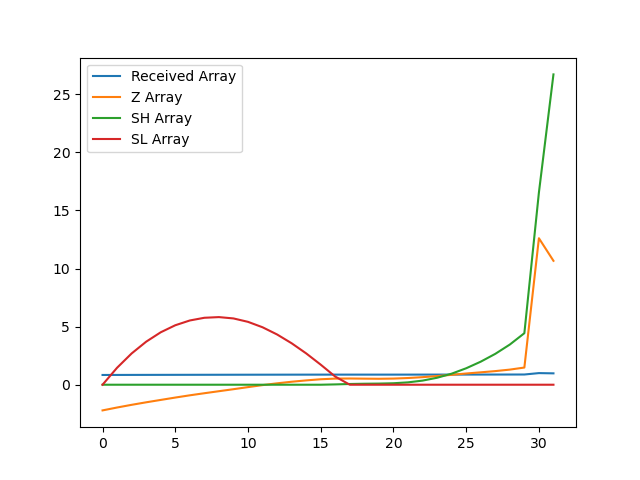

Data behind this chart, as committed beside it:
, index, year, val, Received Array, Z Array, SH Array, SL Array
0, 12482, 1990, 14999, 0.8395, -2.21, 0.0, 0.0
1, 12485, 1991, 15047, 0.8422, -1.962, 0.0, 1.462
2, 12488, 1992, 15092, 0.8447, -1.73, 0.0, 2.692
3, 12491, 1993, 15134, 0.847, -1.513, 0.0, 3.705
4, 12494, 1994, 15173, 0.8493, -1.308, 0.0, 4.513
5, 12497, 1995, 15213, 0.8515, -1.105, 0.0, 5.118
6, 12500, 1996, 15250, 0.8536, -0.9113, 0.0, 5.53
7, 12503, 1997, 15285, 0.8555, -0.7324, 0.0, 5.762
8, 12506, 1998, 15318, 0.8574, -0.5582, 0.0, 5.82
9, 12509, 1999, 15352, 0.8593, -0.3853, 0.0, 5.706
10, 12512, 2000, 15387, 0.8612, -0.2061, 0.0, 5.412
11, 12515, 2001, 15420, 0.8631, -0.03356, 0.0, 4.945
12, 12518, 2002, 15450, 0.8647, 0.1205, 0.0, 4.325
13, 12521, 2003, 15476, 0.8662, 0.2563, 0.0, 3.568
14, 12524, 2004, 15498, 0.8675, 0.3722, 0.0, 2.696
15, 12527, 2005, 15518, 0.8685, 0.4707, 0.0, 1.726
16, 12530, 2006, 15528, 0.8691, 0.5272, 0.02716, 0.6984
17, 12533, 2007, 15530, 0.8692, 0.5357, 0.06287, 0.0
18, 12536, 2008, 15528, 0.8691, 0.5224, 0.08529, 0.0
19, 12539, 2009, 15526, 0.869, 0.5123, 0.09763, 0.0
20, 12542, 2010, 15529, 0.8692, 0.5292, 0.1268, 0.0
21, 12545, 2011, 15538, 0.8697, 0.5766, 0.2034, 0.0
22, 12548, 2012, 15552, 0.8705, 0.6509, 0.3543, 0.0
23, 12551, 2013, 15571, 0.8715, 0.7452, 0.5995, 0.0
24, 12554, 2014, 15591, 0.8727, 0.8518, 0.9512, 0.0
25, 12557, 2015, 15613, 0.8739, 0.9655, 1.417, 0.0
26, 12560, 2016, 15633, 0.875, 1.067, 1.984, 0.0
27, 12563, 2017, 15653, 0.8761, 1.173, 2.657, 0.0
28, 12566, 2018, 15678, 0.8775, 1.301, 3.457, 0.0
29, 12569, 2019, 15712, 0.8794, 1.478, 4.436, 0.0
30, 12572, 2020, 17866, 1.0, 12.61, 16.54, 0.0
31, 12575, 2021, 17490, 0.979, 10.67, 26.71, 0.0
